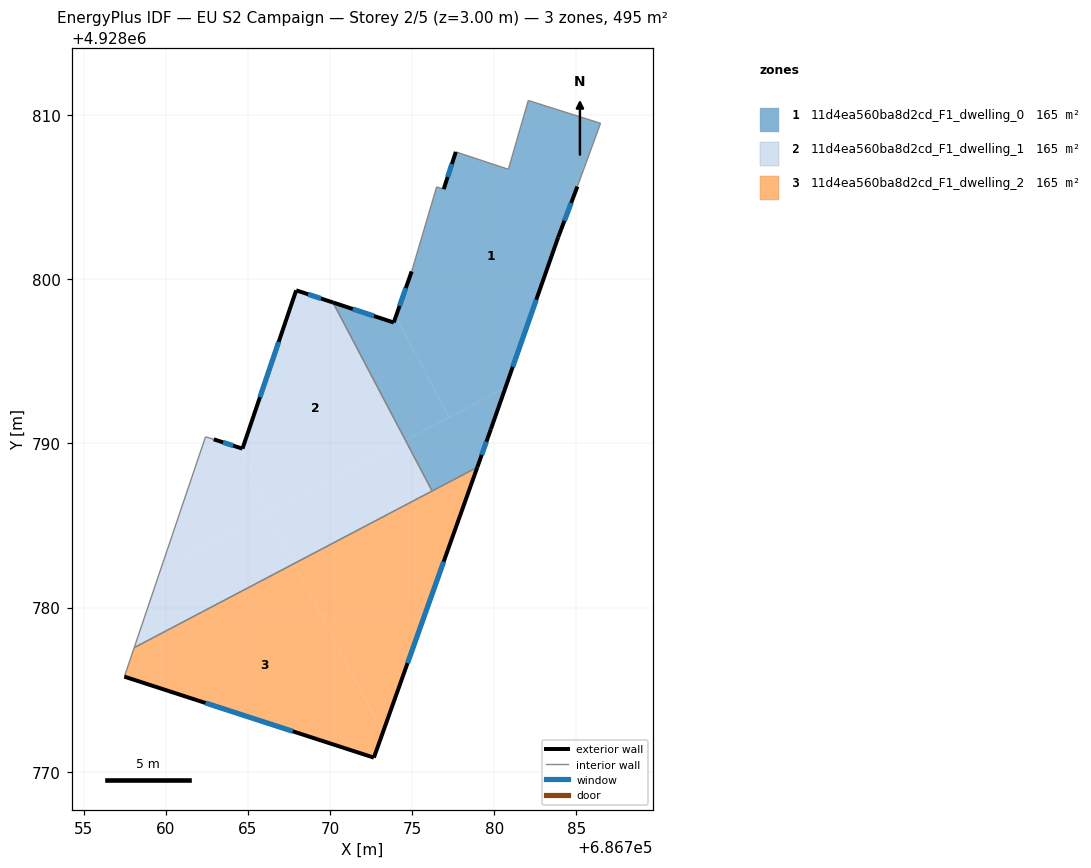
=== STOREY PLAN SPEC (per zone: floor XY polygon, exterior-wall plan segments, windows/doors) ===
zone 1: 11d4ea560ba8d2cd_F1_dwelling_0  (165.0 m²)
  floor: (686780.68, 4928793.39) (686783.89, 4928802.55) (686785.06, 4928805.64) (686786.47, 4928809.49) (686782.07, 4928810.88) (686780.86, 4928806.69) (686777.66, 4928807.75) (686776.92, 4928805.48) (686776.49, 4928805.62) (686774.97, 4928800.47) (686774.01, 4928797.73) (686777.24, 4928791.58)
  floor: (686777.24, 4928791.58) (686774.01, 4928797.73) (686773.88, 4928797.36) (686770.18, 4928798.58) (686774.59, 4928790.19)
  floor: (686778.97, 4928788.55) (686779.79, 4928790.86) (686780.68, 4928793.39) (686774.59, 4928790.19) (686776.22, 4928787.10)
  exterior wall: (686770.18, 4928798.58) – (686773.88, 4928797.36)  [3.9 m]
    window: (686771.38, 4928798.18) – (686772.68, 4928797.76)  [1.4 m²]
  exterior wall: (686773.88, 4928797.36) – (686774.97, 4928800.47)  [3.3 m]
    window: (686774.23, 4928798.37) – (686774.62, 4928799.46)  [1.2 m²]
  exterior wall: (686776.92, 4928805.48) – (686777.66, 4928807.75)  [2.4 m]
    window: (686777.16, 4928806.22) – (686777.42, 4928807.01)  [0.9 m²]
  exterior wall: (686785.06, 4928805.64) – (686783.89, 4928802.55)  [3.3 m]
    window: (686784.68, 4928804.63) – (686784.27, 4928803.55)  [1.2 m²]
  exterior wall: (686783.89, 4928802.55) – (686779.79, 4928790.86)  [12.4 m]
    window: (686782.56, 4928798.75) – (686781.12, 4928794.66)  [4.5 m²]
  exterior wall: (686779.79, 4928790.86) – (686778.97, 4928788.55)  [2.5 m]
    window: (686779.52, 4928790.11) – (686779.23, 4928789.30)  [0.9 m²]
  interior walls: 8
zone 2: 11d4ea560ba8d2cd_F1_dwelling_1  (165.0 m²)
  floor: (686774.59, 4928790.19) (686770.18, 4928798.58) (686767.94, 4928799.32) (686764.67, 4928789.68) (686766.19, 4928785.77)
  floor: (686776.22, 4928787.10) (686774.59, 4928790.19) (686766.19, 4928785.77) (686767.81, 4928782.68)
  floor: (686767.81, 4928782.68) (686766.19, 4928785.77) (686759.70, 4928782.36) (686758.08, 4928777.56)
  floor: (686766.19, 4928785.77) (686764.67, 4928789.68) (686762.92, 4928790.25) (686762.42, 4928790.40) (686759.70, 4928782.36)
  exterior wall: (686762.92, 4928790.25) – (686764.67, 4928789.68)  [1.8 m]
    window: (686763.49, 4928790.06) – (686764.10, 4928789.86)  [0.7 m²]
  exterior wall: (686764.67, 4928789.68) – (686767.94, 4928799.32)  [10.2 m]
    window: (686765.73, 4928792.81) – (686766.88, 4928796.18)  [3.7 m²]
  exterior wall: (686767.94, 4928799.32) – (686770.18, 4928798.58)  [2.4 m]
    window: (686768.67, 4928799.08) – (686769.45, 4928798.82)  [0.9 m²]
  interior walls: 4
zone 3: 11d4ea560ba8d2cd_F1_dwelling_2  (164.9 m²)
  floor: (686773.22, 4928772.40) (686778.97, 4928788.55) (686767.81, 4928782.68)
  floor: (686772.67, 4928770.87) (686773.22, 4928772.40) (686767.81, 4928782.68) (686758.08, 4928777.56) (686757.48, 4928775.80)
  exterior wall: (686778.97, 4928788.55) – (686772.67, 4928770.87)  [18.8 m]
    window: (686776.92, 4928782.80) – (686774.72, 4928776.62)  [6.9 m²]
  exterior wall: (686772.67, 4928770.87) – (686757.48, 4928775.80)  [16.0 m]
    window: (686767.73, 4928772.47) – (686762.42, 4928774.20)  [5.9 m²]
  interior walls: 3

=== DERIVED (storey summary) ===
Building: EU S2 Campaign
Storey: 2 of 5  (floor level z = 3.00 m)
Storey gross floor area: 494.9 m²
Zones on this storey: 3
  - 11d4ea560ba8d2cd_F1_dwelling_0: floor 165.0 m²; exterior wall 27.7 m (83.2 m²); 6 window(s) 10.2 m²; WWR 12.2%
  - 11d4ea560ba8d2cd_F1_dwelling_1: floor 165.0 m²; exterior wall 14.4 m (43.1 m²); 3 window(s) 5.3 m²; WWR 12.2%
  - 11d4ea560ba8d2cd_F1_dwelling_2: floor 164.9 m²; exterior wall 34.7 m (104.2 m²); 2 window(s) 12.7 m²; WWR 12.2%
Zone adjacency (shared interzone walls):
  - 11d4ea560ba8d2cd_F1_dwelling_0 ↔ 11d4ea560ba8d2cd_F1_dwelling_1
  - 11d4ea560ba8d2cd_F1_dwelling_0 ↔ 11d4ea560ba8d2cd_F1_dwelling_2
  - 11d4ea560ba8d2cd_F1_dwelling_1 ↔ 11d4ea560ba8d2cd_F1_dwelling_2